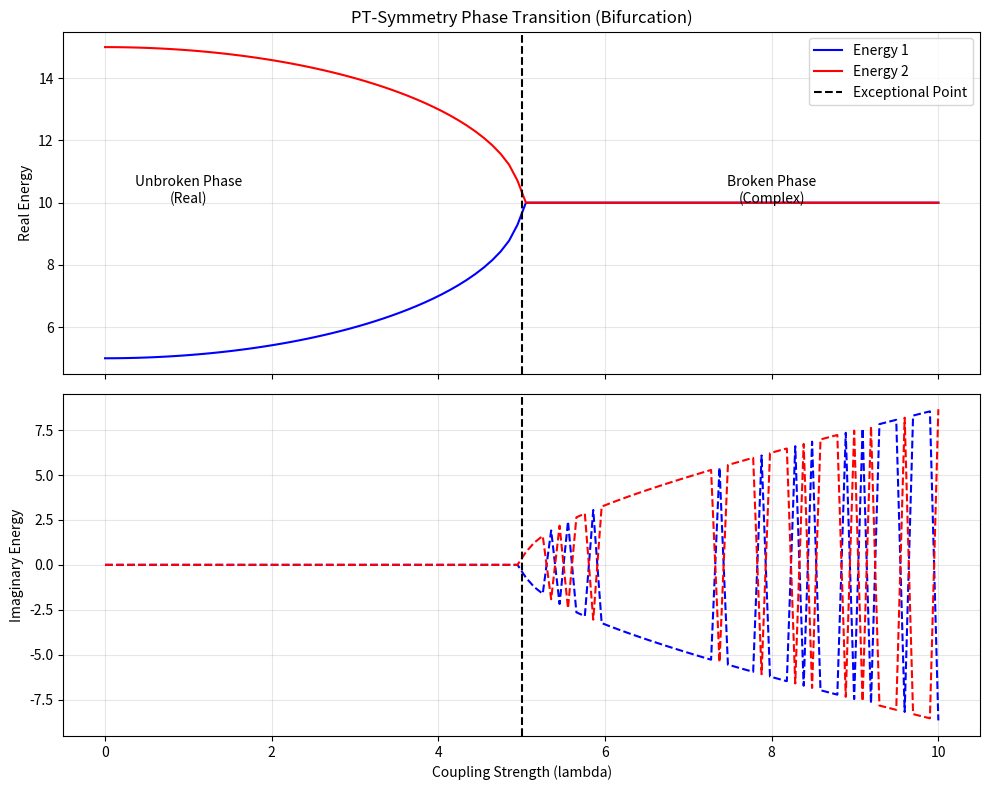

Generate this figure with matplotlib:
import numpy as np
import matplotlib.pyplot as plt
from scipy.linalg import eig

def visualize_pt_symmetry():
    print("⚛️ [Quantum Core] Generating Bifurcation Graph...")
    
    E0 = 10.0
    V = 5.0
    lambdas = np.linspace(0, 10, 100)
    
    real_parts = []
    imag_parts = []
    
    for lam in lambdas:
        H = np.array([[E0 + 1j * lam, V], [V, E0 - 1j * lam]])
        evals, _ = eig(H)
        evals = np.sort(evals)
        real_parts.append(evals.real)
        imag_parts.append(evals.imag)
        
    real_parts = np.array(real_parts)
    imag_parts = np.array(imag_parts)
    
    fig, (ax1, ax2) = plt.subplots(2, 1, figsize=(10, 8), sharex=True)
    
    # Real Part
    ax1.plot(lambdas, real_parts[:, 0], 'b-', label='Energy 1')
    ax1.plot(lambdas, real_parts[:, 1], 'r-', label='Energy 2')
    ax1.axvline(x=V, color='k', linestyle='--', label='Exceptional Point')
    ax1.set_ylabel('Real Energy')
    ax1.set_title('PT-Symmetry Phase Transition (Bifurcation)')
    ax1.legend()
    ax1.grid(True, alpha=0.3)
    ax1.text(1, E0, "Unbroken Phase\n(Real)", ha='center')
    ax1.text(8, E0, "Broken Phase\n(Complex)", ha='center')

    # Imaginary Part
    ax2.plot(lambdas, imag_parts[:, 0], 'b--')
    ax2.plot(lambdas, imag_parts[:, 1], 'r--')
    ax2.axvline(x=V, color='k', linestyle='--')
    ax2.set_ylabel('Imaginary Energy')
    ax2.set_xlabel('Coupling Strength (lambda)')
    ax2.grid(True, alpha=0.3)
    
    plt.tight_layout()
    plt.savefig("bifurcation_graph.png", dpi=300)
    print("✅ 'bifurcation_graph.png' saved.")

if __name__ == "__main__":
    visualize_pt_symmetry()